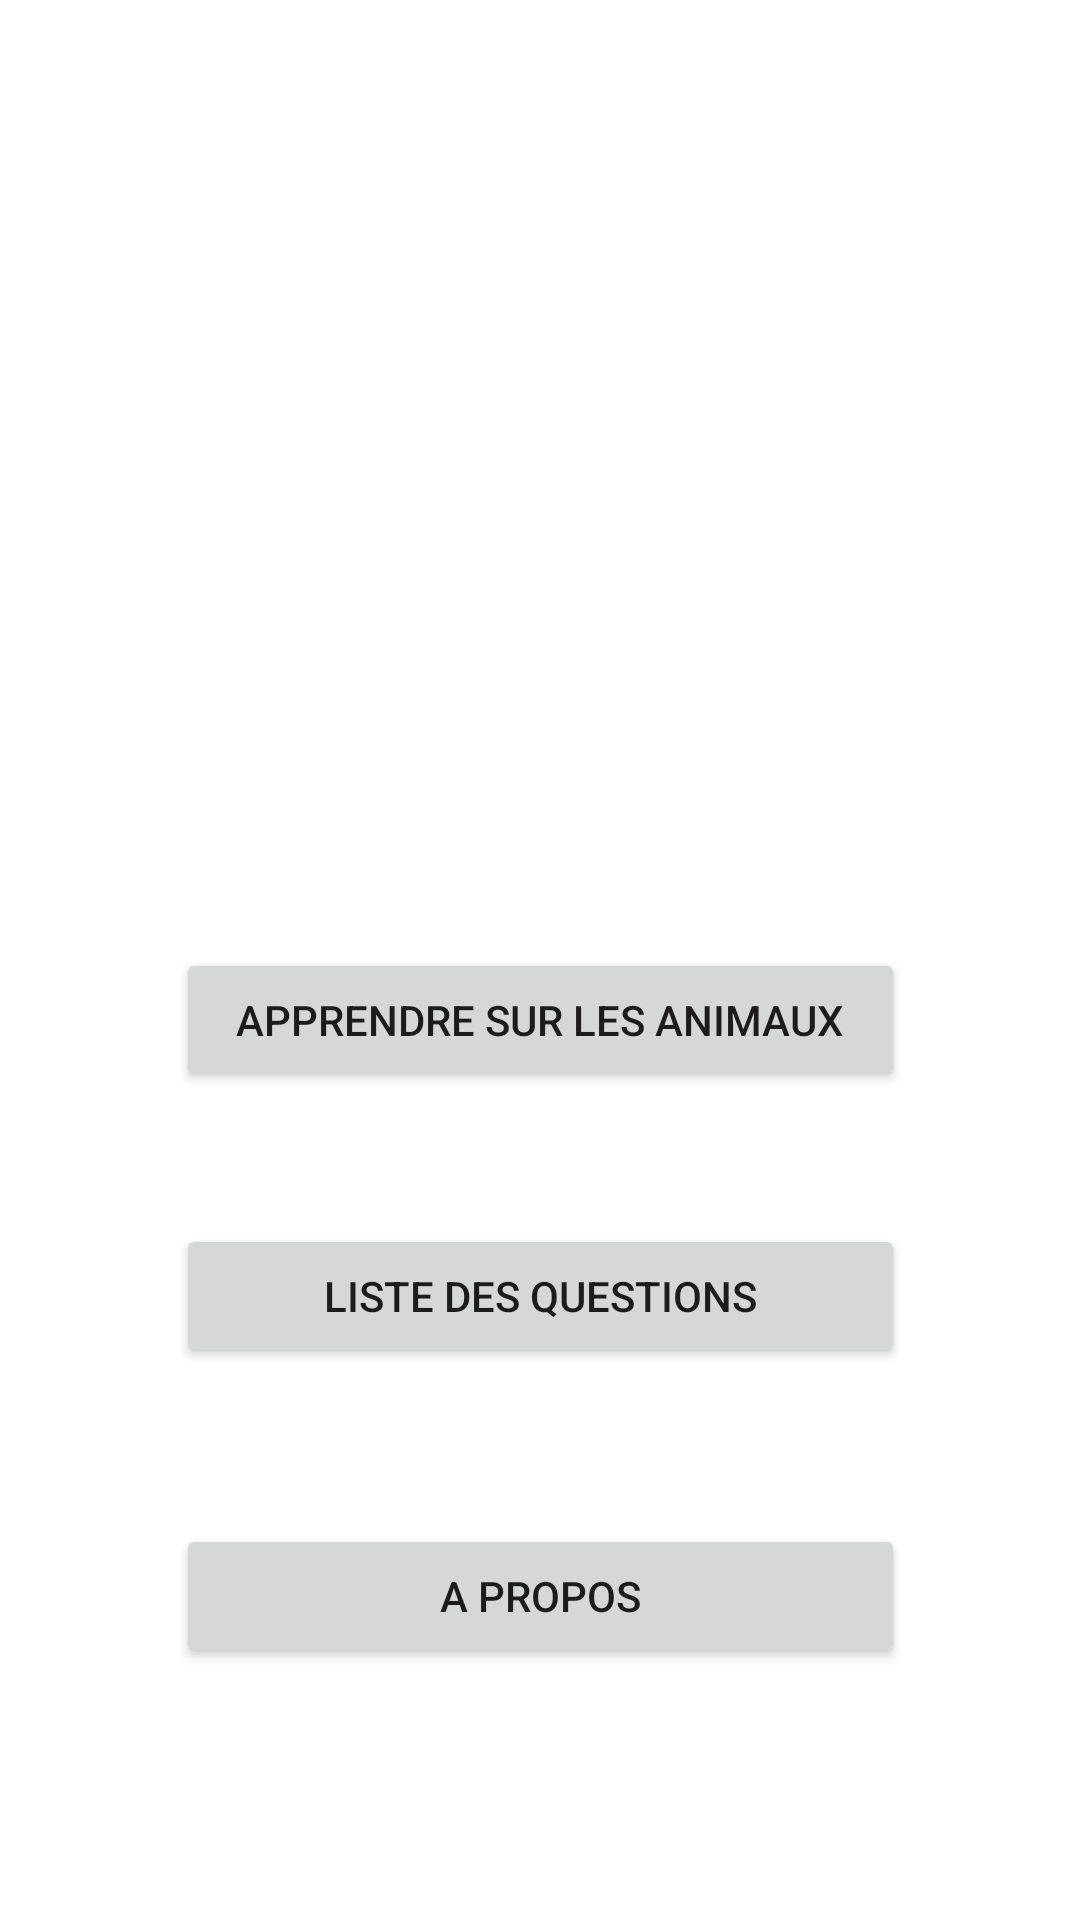

Here is an Android app screen rendered from its layout file. Give the layout XML and the strings, colors and styles it references.
<!-- AndroidManifest.xml: application theme AppTheme -->
<!-- res/layout/activity_home.xml -->
<?xml version="1.0" encoding="utf-8"?>
<androidx.constraintlayout.widget.ConstraintLayout xmlns:android="http://schemas.android.com/apk/res/android"
    xmlns:app="http://schemas.android.com/apk/res-auto"
    xmlns:tools="http://schemas.android.com/tools"
    android:layout_width="match_parent"
    android:layout_height="match_parent"
    tools:context=".HomeActivity">

    <Button
        android:id="@+id/quizzButton"
        android:layout_width="0dp"
        android:layout_height="wrap_content"
        android:layout_marginBottom="44dp"
        android:text="APPRENDRE SUR LES ANIMAUX"
        app:layout_constraintBottom_toTopOf="@+id/QuestionListButton"
        app:layout_constraintEnd_toEndOf="@+id/imageView2"
        app:layout_constraintStart_toStartOf="@+id/imageView2" />

    <Button
        android:id="@+id/QuestionListButton"
        android:layout_width="0dp"
        android:layout_height="wrap_content"
        android:layout_marginBottom="52dp"
        android:text="LISTE DES QUESTIONS"
        app:layout_constraintBottom_toTopOf="@+id/aboutButton"
        app:layout_constraintEnd_toEndOf="@+id/imageView2"
        app:layout_constraintHorizontal_bias="0.492"
        app:layout_constraintStart_toStartOf="@+id/imageView2" />

    <Button
        android:id="@+id/aboutButton"
        android:layout_width="0dp"
        android:layout_height="wrap_content"
        android:layout_marginBottom="84dp"
        android:text="A PROPOS"
        android:onClick="onAboutButtonClicked"
        app:layout_constraintBottom_toBottomOf="parent"
        app:layout_constraintEnd_toEndOf="@+id/imageView2"
        app:layout_constraintHorizontal_bias="0.496"
        app:layout_constraintStart_toStartOf="@+id/imageView2" />

    <ImageView
        android:id="@+id/imageView2"
        android:layout_width="243dp"
        android:layout_height="320dp"
        android:layout_marginTop="28dp"
        app:layout_constraintEnd_toEndOf="parent"
        app:layout_constraintStart_toStartOf="parent"
        app:layout_constraintTop_toTopOf="parent"
        app:srcCompat="@drawable/easy_lion" />
</androidx.constraintlayout.widget.ConstraintLayout>
<!-- resources referenced by this layout -->
<resources>
  <style name="AppTheme" parent="Theme.MaterialComponents.Light.DarkActionBar">
          
          <item name="colorPrimary">@color/colorPrimary</item>
          <item name="colorPrimaryDark">@color/colorPrimaryDark</item>
          <item name="colorAccent">@color/colorAccent</item>
  
          
          <item name="radioButtonStyle">@style/Widget.MaterialComponents.CompoundButton.RadioButton</item>
      </style>
  <!-- not gathered from this repository: default colours our renderer supplied (Android Studio template values) -->
  <color name="colorPrimary">#FF6200EE</color>
  <color name="colorPrimaryDark">#FF3700B3</color>
  <color name="colorAccent">#FF03DAC5</color>
</resources>
